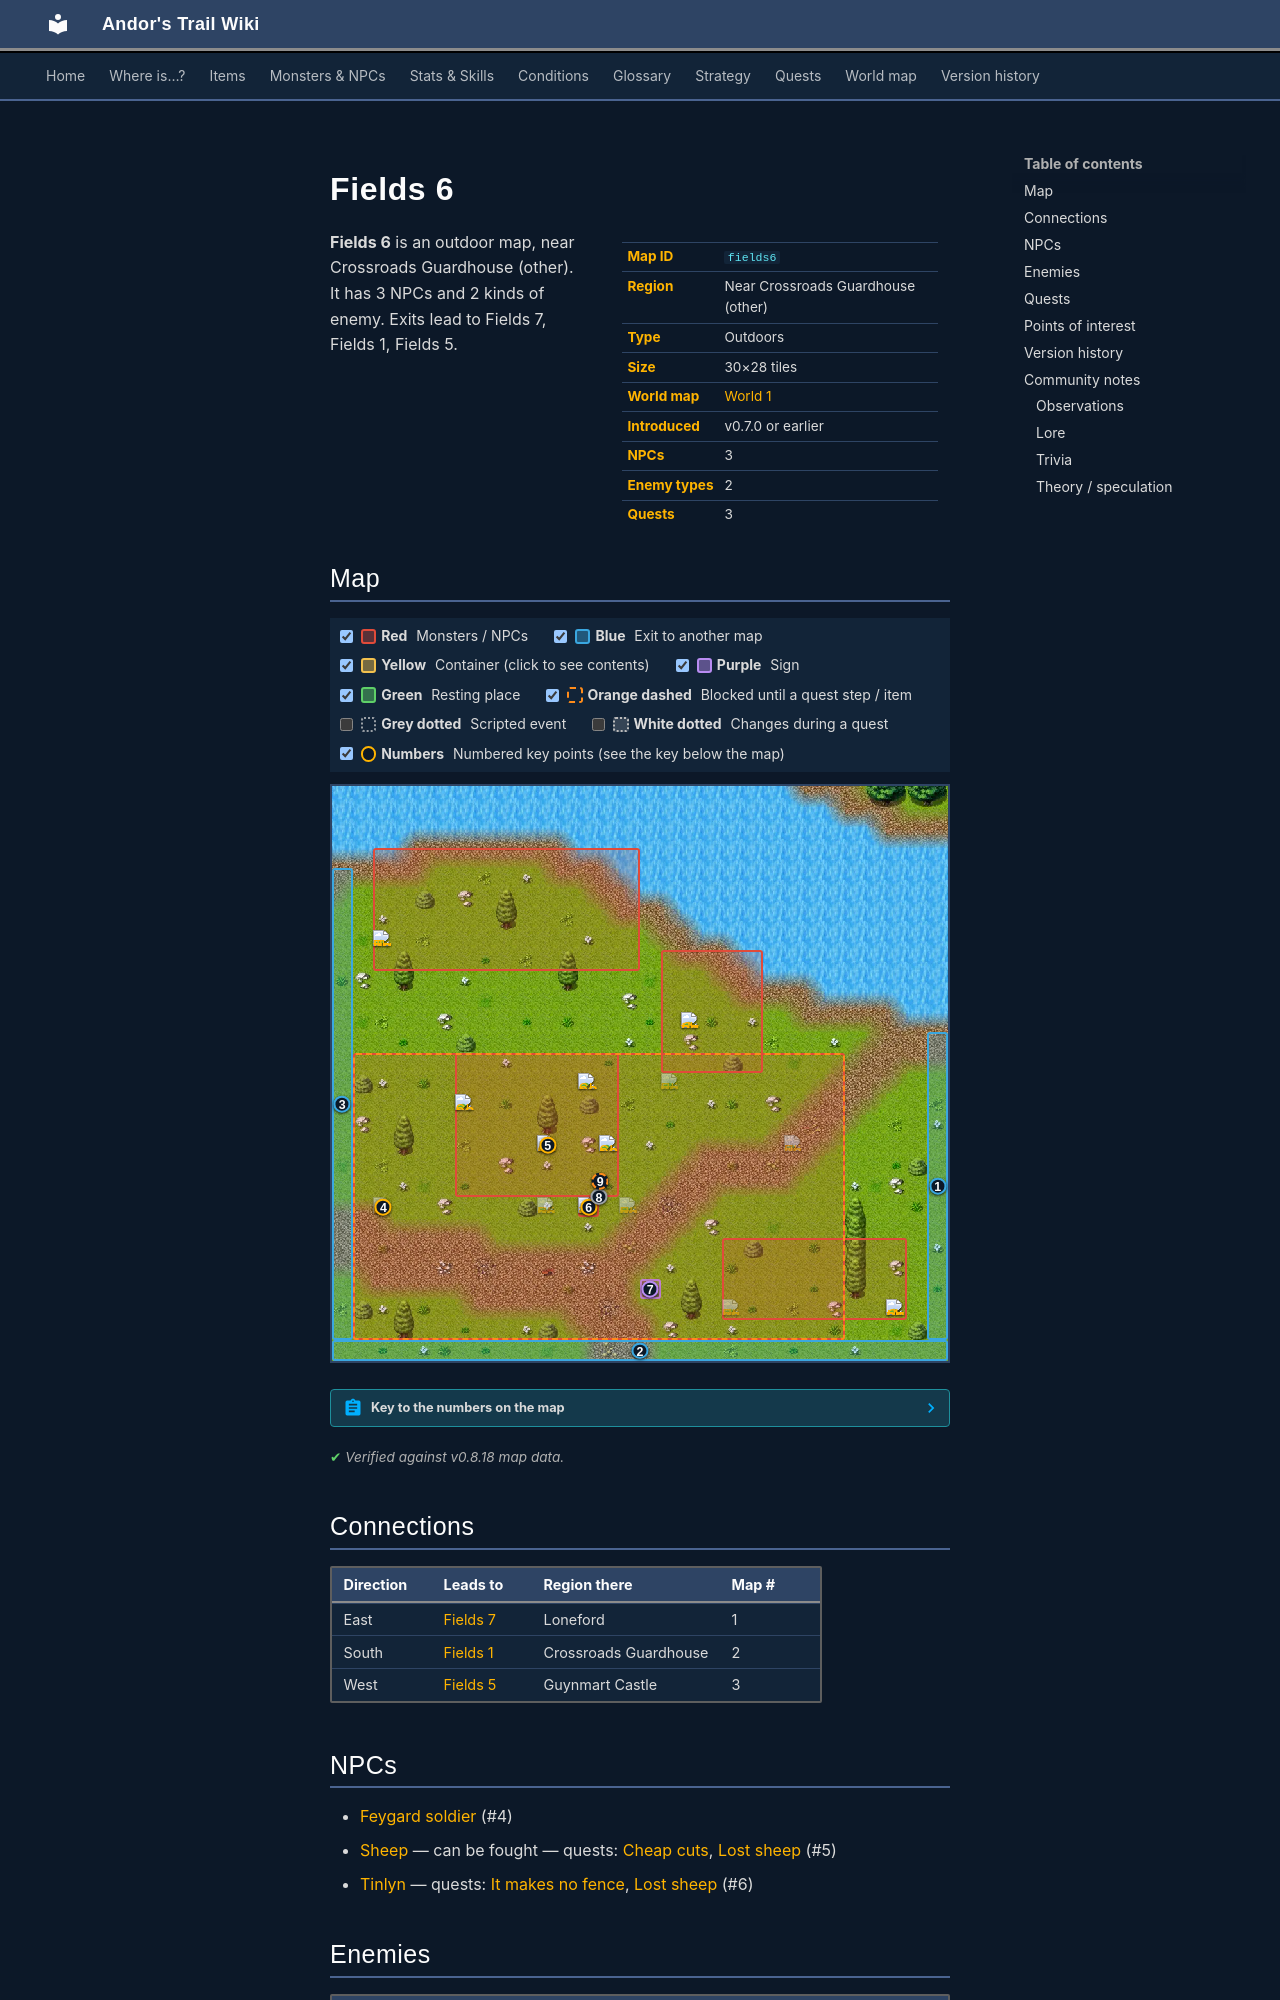

repository: asdfghjkl628/Andor-s-Trail-Wikiiii · page: maps/fields6/index.html · generator: mkdocs

---
description: "Fields 6 is an outdoor location in Andor's Trail, near Crossroads Guardhouse (other). NPCs: Feygard soldier, Sheep, Tinlyn. Enemies: Grasslands ant, Tough grasslands ant. Exits to Fields 7, Fields 1, Fields 5."
---

# Fields 6

<div class="infobox" markdown>

| | |
|---|---|
| **Map ID** | `fields6` |
| **Region** | Near Crossroads Guardhouse (other) |
| **Type** | Outdoors |
| **Size** | 30×28 tiles |
| **World map** | [World 1](index.md) |
| **Introduced** | v0.7.0 or earlier |
| **NPCs** | 3 |
| **Enemy types** | 2 |
| **Quests** | 3 |

</div>

**Fields 6** is an outdoor map, near Crossroads Guardhouse (other). It has 3 NPCs and 2 kinds of enemy. Exits lead to Fields 7, Fields 1, Fields 5.
